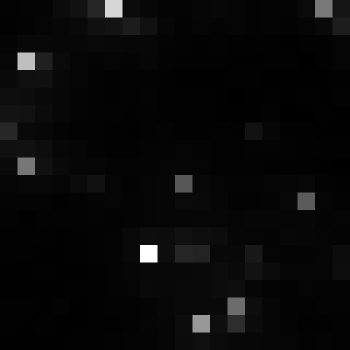

The table this chart was drawn from, first rows:
, xmin, ymin, lat, lon, area, perimeter, max_nanowatts, min_nanowatts, moonlight_illumination, clear_sky_confidence, mean_nanowatts
0, 809, 2987, -4.4, -4.4, 1.0, 0.0, 31.96, 1.054, 11.82, 0.0, 3.664
